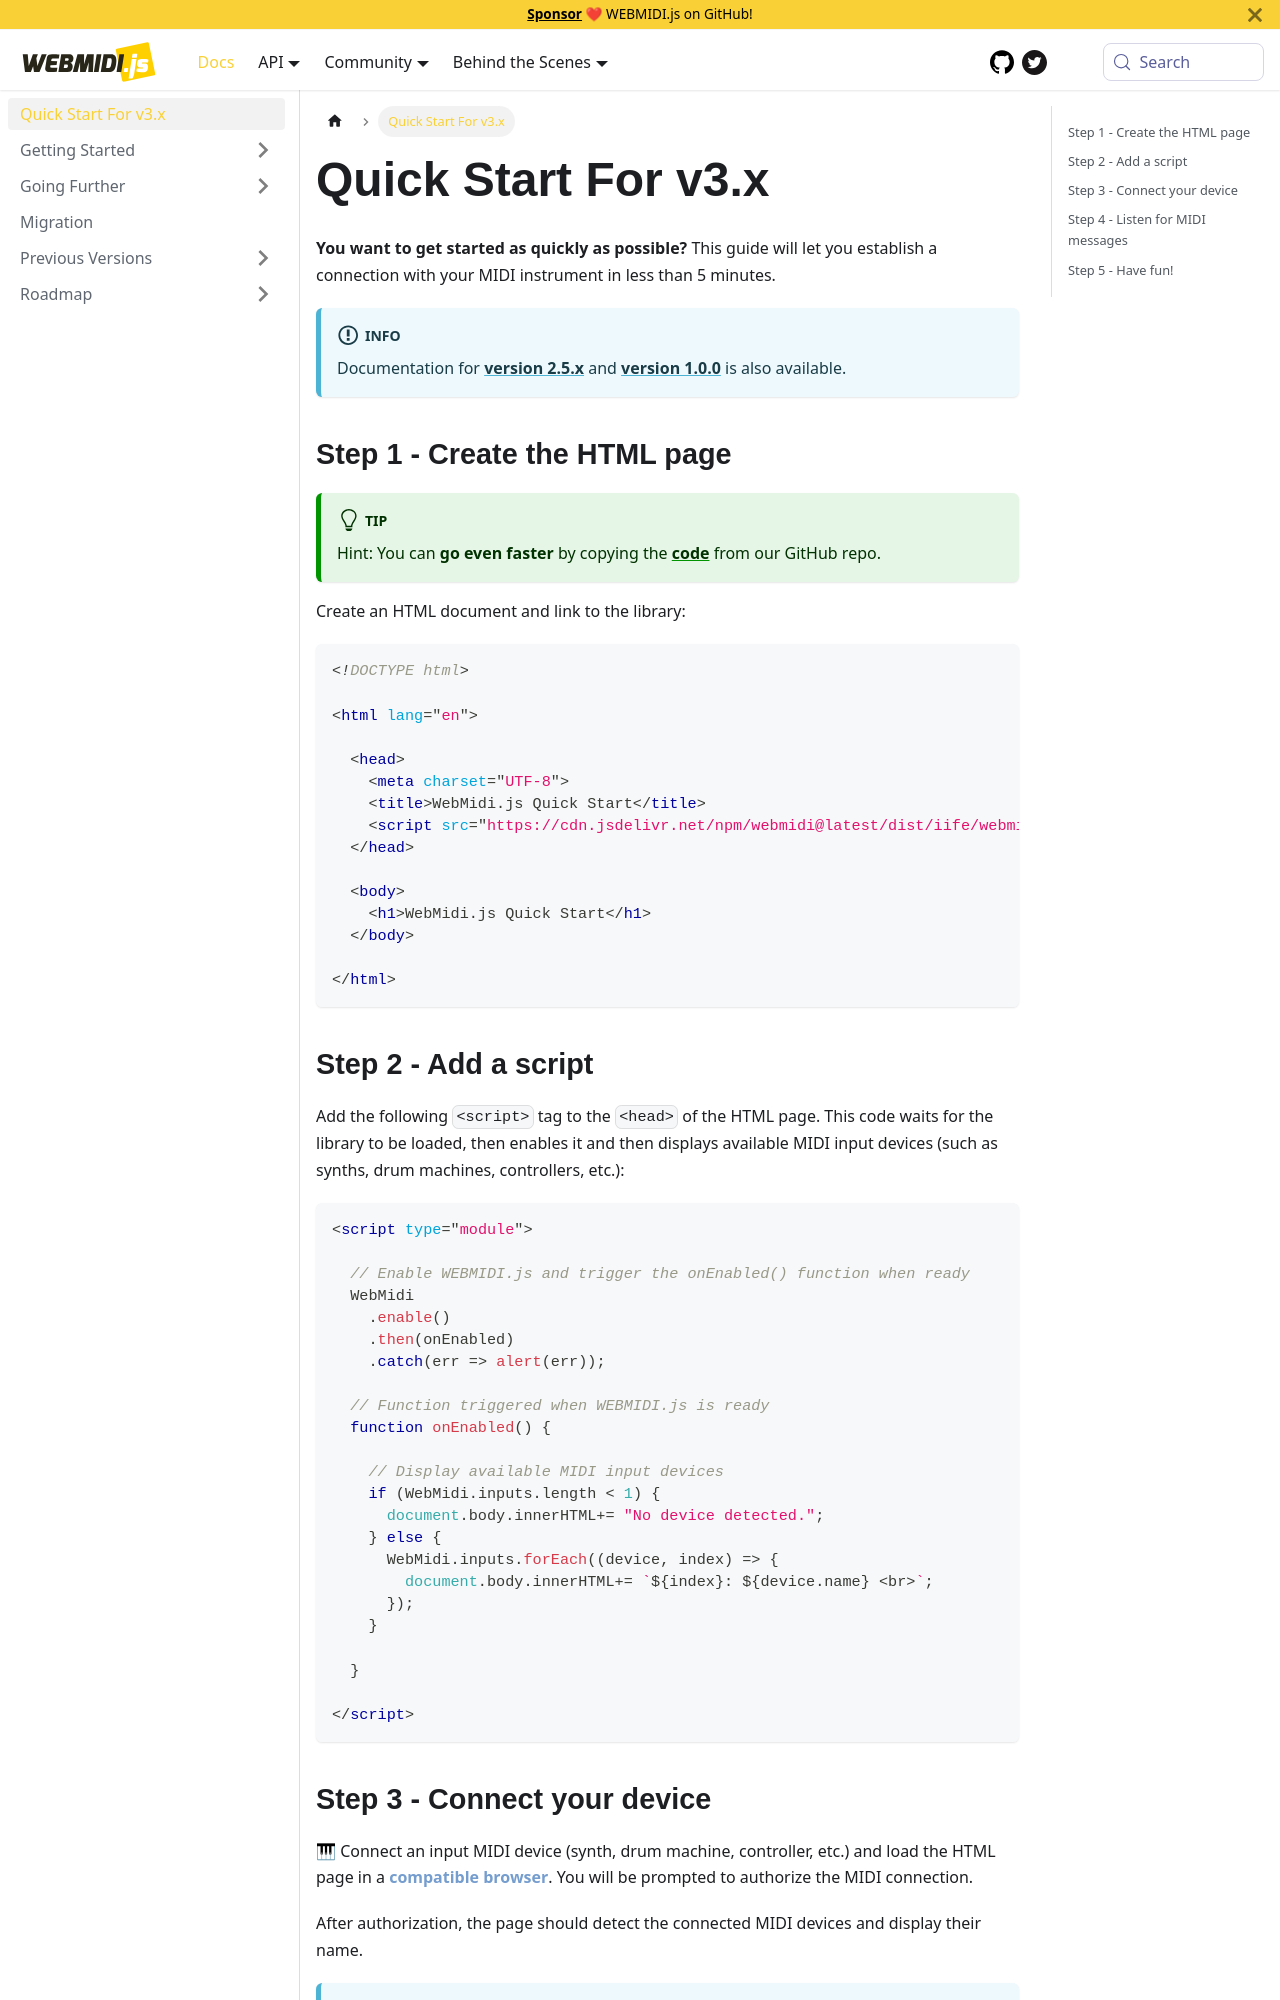

repository: djipco/webmidi · page: docs/index.html · generator: docusaurus

---
sidebar_position: 1
slug: /
---

# Quick Start For v3.x

**You want to get started as quickly as possible?** This guide will let you establish a connection
with your MIDI instrument in less than 5 minutes.

:::info

Documentation for [version 2.5.x](https://webmidijs.org/archives/api/v2/) and 
[version 1.0.0](http://webmidijs.org/archives/api/v1/classes/WebMidi.html) is also available.

:::

## Step 1 - Create the HTML page

:::tip

Hint: You can **go even faster** by copying the
[code](https://github.com/djipco/webmidi/blob/develop/examples/quick-start/index.html) from
our GitHub repo.

:::

Create an HTML document and link to the library: 

```html
<!DOCTYPE html>

<html lang="en">

  <head>
    <meta charset="UTF-8">
    <title>WebMidi.js Quick Start</title>
    <script src="https://cdn.jsdelivr.net/npm/webmidi@latest/dist/iife/webmidi.iife.js"></script>
  </head>
  
  <body>
    <h1>WebMidi.js Quick Start</h1>
  </body>

</html>
```

## Step 2 - Add a script

Add the following `<script>` tag to the `<head>` of the HTML page. This code waits for the library 
to be loaded, then enables it and then displays available MIDI input devices (such as synths, drum 
machines, controllers, etc.):

```html
<script type="module">

  // Enable WEBMIDI.js and trigger the onEnabled() function when ready
  WebMidi
    .enable()
    .then(onEnabled)
    .catch(err => alert(err));

  // Function triggered when WEBMIDI.js is ready
  function onEnabled() {

    // Display available MIDI input devices
    if (WebMidi.inputs.length < 1) {
      document.body.innerHTML+= "No device detected.";
    } else {
      WebMidi.inputs.forEach((device, index) => {
        document.body.innerHTML+= `${index}: ${device.name} <br>`;
      });
    }

  }
  
</script>
```
